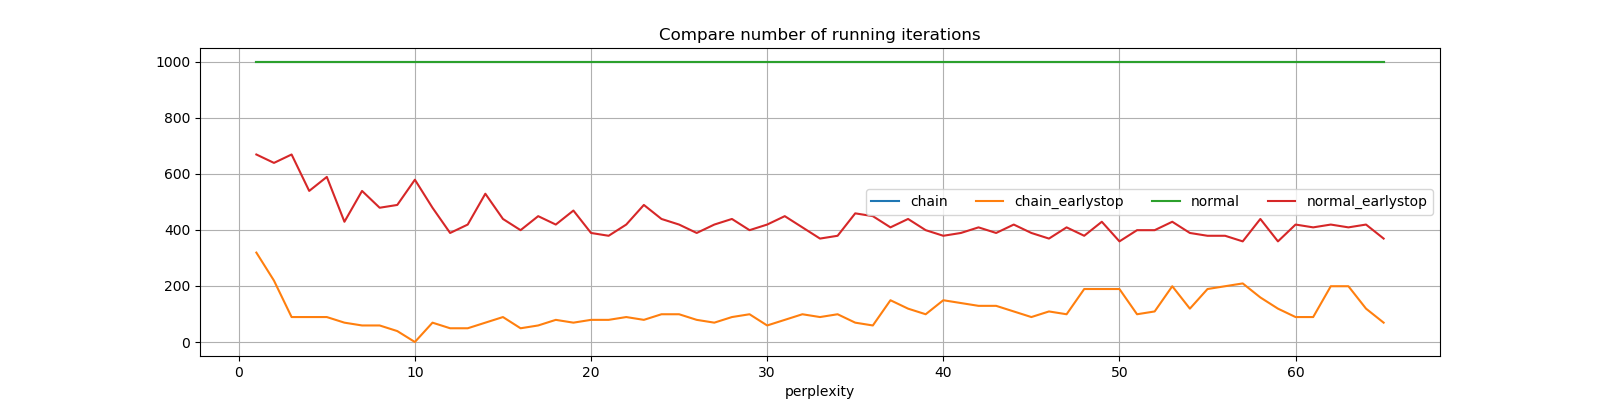

Values plotted in this chart, from the file beside it:
perplexity, chain, chain_earlystop, normal, normal_earlystop
1, 999, 319, 999, 669
2, 999, 219, 999, 639
3, 999, 89, 999, 669
4, 999, 89, 999, 539
5, 999, 89, 999, 589
6, 999, 69, 999, 429
7, 999, 59, 999, 539
8, 999, 59, 999, 479
9, 999, 39, 999, 489
10, 999, 0.0, 999, 579
11, 999, 69, 999, 479
12, 999, 49, 999, 389
13, 999, 49, 999, 419
14, 999, 69, 999, 529
15, 999, 89, 999, 439
16, 999, 49, 999, 399
17, 999, 59, 999, 449
18, 999, 79, 999, 419
19, 999, 69, 999, 469
20, 999, 79, 999, 389
21, 999, 79, 999, 379
22, 999, 89, 999, 419
23, 999, 79, 999, 489
24, 999, 99, 999, 439
25, 999, 99, 999, 419
26, 999, 79, 999, 389
27, 999, 69, 999, 419
28, 999, 89, 999, 439
29, 999, 99, 999, 399
30, 999, 59, 999, 419
31, 999, 79, 999, 449
32, 999, 99, 999, 409
33, 999, 89, 999, 369
34, 999, 99, 999, 379
35, 999, 69, 999, 459
36, 999, 59, 999, 449
37, 999, 149, 999, 409
38, 999, 119, 999, 439
39, 999, 99, 999, 399
40, 999, 149, 999, 379
41, 999, 139, 999, 389
42, 999, 129, 999, 409
43, 999, 129, 999, 389
44, 999, 109, 999, 419
45, 999, 89, 999, 389
46, 999, 109, 999, 369
47, 999, 99, 999, 409
48, 999, 189, 999, 379
49, 999, 189, 999, 429
50, 999, 189, 999, 359
51, 999, 99, 999, 399
52, 999, 109, 999, 399
53, 999, 199, 999, 429
54, 999, 119, 999, 389
55, 999, 189, 999, 379
56, 999, 199, 999, 379
57, 999, 209, 999, 359
58, 999, 159, 999, 439
59, 999, 119, 999, 359
60, 999, 89, 999, 419
... 5 more rows
